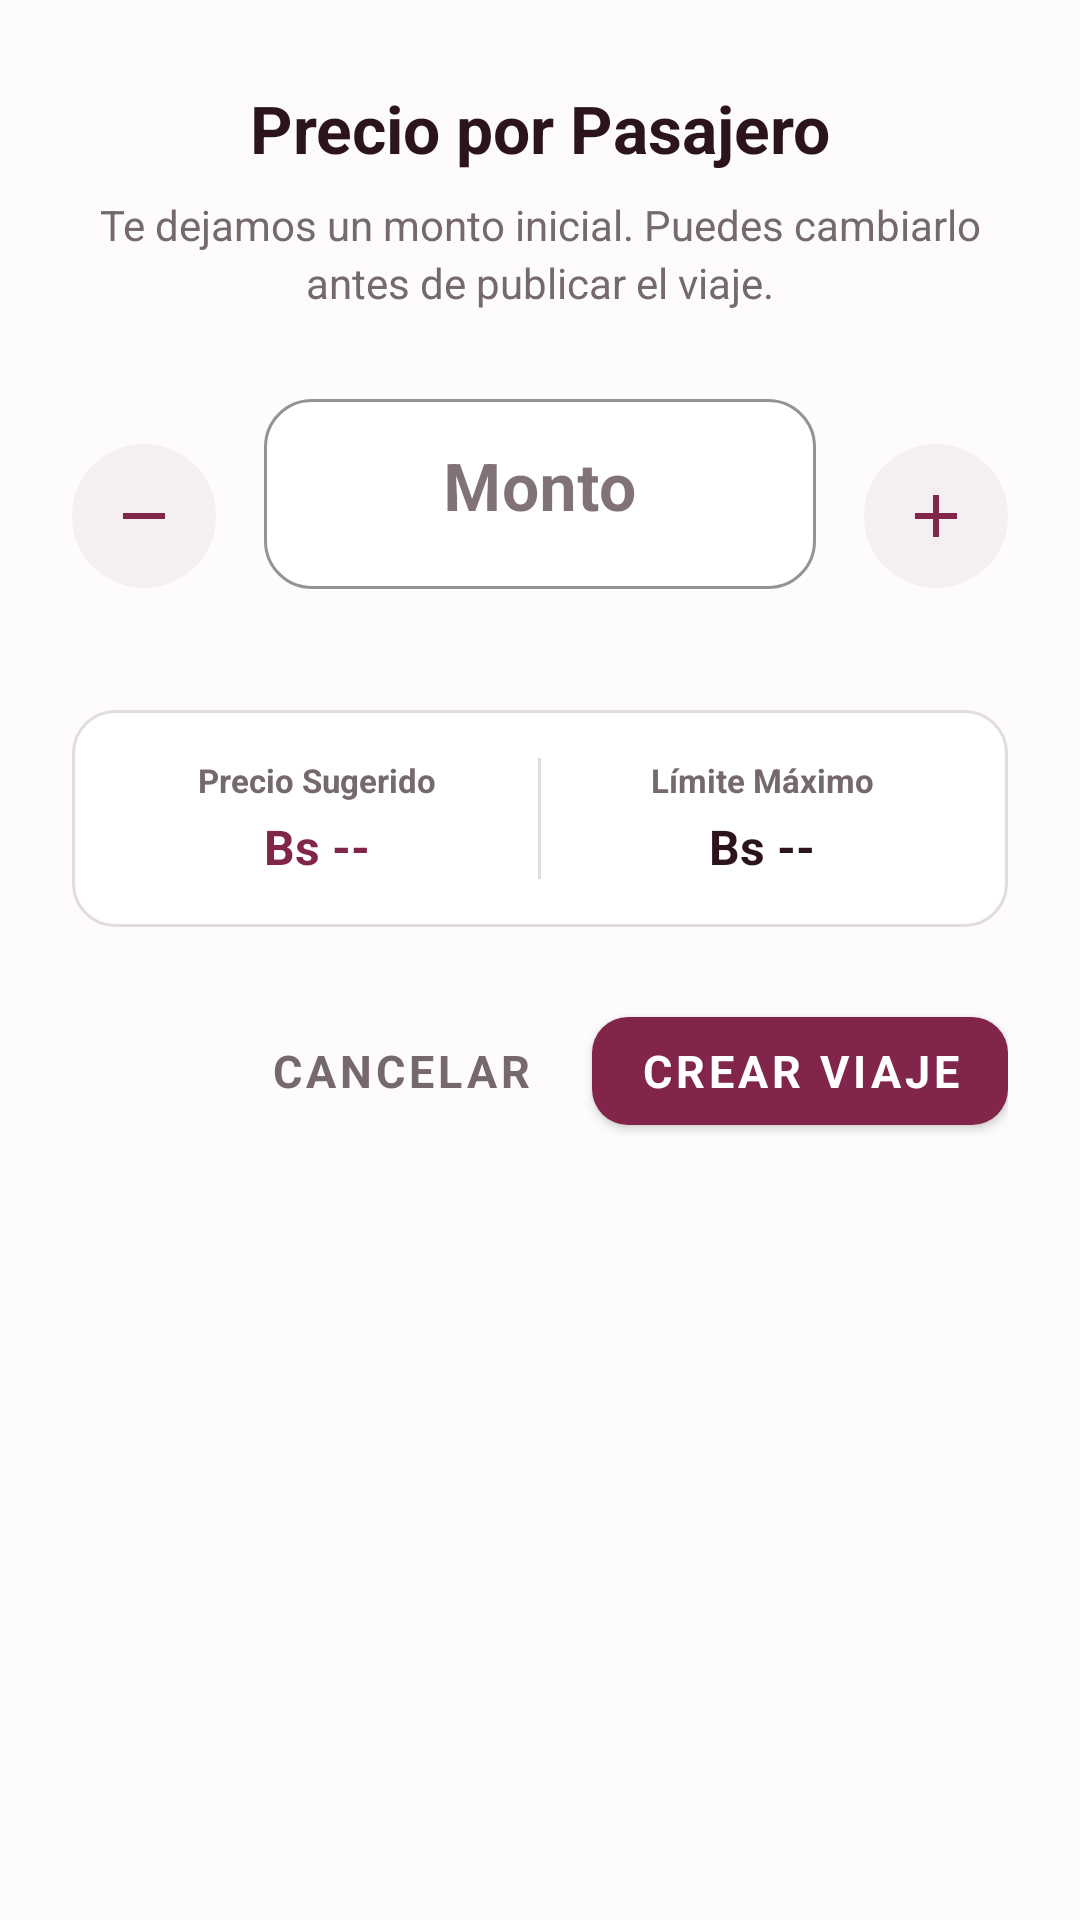

Android layout source for this screen:
<!-- AndroidManifest.xml: application theme Theme.ProyectoCarpooling -->
<!-- res/layout/dialog_start_trip_fare.xml -->
<?xml version="1.0" encoding="utf-8"?>
<LinearLayout xmlns:android="http://schemas.android.com/apk/res/android"
    xmlns:app="http://schemas.android.com/apk/res-auto"
    android:layout_width="match_parent"
    android:layout_height="wrap_content"
    android:background="@drawable/bg_dialog_white_card"
    android:orientation="vertical"
    android:paddingStart="24dp"
    android:paddingTop="28dp"
    android:paddingEnd="24dp"
    android:paddingBottom="24dp">

    
    <LinearLayout
        android:layout_width="match_parent"
        android:layout_height="wrap_content"
        android:gravity="center_horizontal"
        android:orientation="vertical"
        android:layout_marginBottom="24dp">

        <TextView
            android:layout_width="match_parent"
            android:layout_height="wrap_content"
            android:text="Precio por Pasajero"
            android:textColor="@color/fare_dialog_text_primary"
            android:textSize="22sp"
            android:textStyle="bold"
            android:gravity="center" />

        <TextView
            android:id="@+id/startTripFareSubtitle"
            android:layout_width="match_parent"
            android:layout_height="wrap_content"
            android:layout_marginTop="8dp"
            android:lineSpacingExtra="3dp"
            android:text="Te dejamos un monto inicial. Puedes cambiarlo antes de publicar el viaje."
            android:textColor="@color/fare_dialog_text_secondary"
            android:textSize="14sp"
            android:gravity="center" />
    </LinearLayout>

    
    <LinearLayout
        android:layout_width="match_parent"
        android:layout_height="wrap_content"
        android:gravity="center_vertical"
        android:orientation="horizontal"
        android:layout_marginBottom="20dp">

        
        <ImageButton
            android:id="@+id/btnDecreaseFare"
            android:layout_width="48dp"
            android:layout_height="48dp"
            android:background="@drawable/bg_circle_button"
            android:src="@drawable/ic_minus"
            android:contentDescription="Disminuir tarifa"
            app:tint="@color/uber_accent"
            android:elevation="0dp" />

        
        <com.google.android.material.textfield.TextInputLayout
            android:id="@+id/startTripFareLayout"
            style="@style/Widget.MaterialComponents.TextInputLayout.OutlinedBox"
            android:layout_width="0dp"
            android:layout_height="wrap_content"
            android:layout_weight="1"
            android:layout_marginStart="16dp"
            android:layout_marginEnd="16dp"
            android:hint="Monto"
            app:boxBackgroundColor="@color/white"
            app:boxCornerRadiusBottomEnd="16dp"
            app:boxCornerRadiusBottomStart="16dp"
            app:boxCornerRadiusTopEnd="16dp"
            app:boxCornerRadiusTopStart="16dp"
            app:boxStrokeColor="@color/fare_dialog_primary"
            app:errorEnabled="true"
            app:prefixText="Bs "
            app:prefixTextColor="@color/fare_dialog_primary">

            <com.google.android.material.textfield.TextInputEditText
                android:id="@+id/startTripFareInput"
                android:layout_width="match_parent"
                android:layout_height="wrap_content"
                android:inputType="numberDecimal"
                android:maxLength="7"
                android:minHeight="56dp"
                android:singleLine="true"
                android:gravity="center_horizontal"
                android:textColor="@color/fare_dialog_text_primary"
                android:textSize="22sp"
                android:textStyle="bold" />
        </com.google.android.material.textfield.TextInputLayout>

        
        <ImageButton
            android:id="@+id/btnIncreaseFare"
            android:layout_width="48dp"
            android:layout_height="48dp"
            android:background="@drawable/bg_circle_button"
            android:src="@drawable/ic_plus"
            android:contentDescription="Incrementar tarifa"
            app:tint="@color/uber_accent"
            android:elevation="0dp" />
    </LinearLayout>

    
    <LinearLayout
        android:layout_width="match_parent"
        android:layout_height="wrap_content"
        android:background="@drawable/bg_white_outlined_card"
        android:orientation="horizontal"
        android:baselineAligned="false"
        android:padding="16dp"
        android:layout_marginBottom="24dp">

        
        <LinearLayout
            android:id="@+id/startTripFareSuggestedChip"
            android:layout_width="0dp"
            android:layout_height="wrap_content"
            android:layout_weight="1"
            android:clickable="true"
            android:focusable="true"
            android:foreground="?android:attr/selectableItemBackground"
            android:gravity="center"
            android:orientation="vertical">

            <TextView
                android:layout_width="wrap_content"
                android:layout_height="wrap_content"
                android:text="Precio Sugerido"
                android:textColor="@color/fare_dialog_text_secondary"
                android:textSize="11sp"
                android:textStyle="bold" />

            <TextView
                android:id="@+id/startTripFareSuggestedText"
                android:layout_width="wrap_content"
                android:layout_height="wrap_content"
                android:layout_marginTop="4dp"
                android:text="Bs --"
                android:textColor="@color/uber_accent"
                android:textSize="16sp"
                android:textStyle="bold" />
        </LinearLayout>

        
        <View
            android:layout_width="1dp"
            android:layout_height="match_parent"
            android:background="#FFE2DCE0"
            android:layout_marginStart="8dp"
            android:layout_marginEnd="8dp" />

        
        <LinearLayout
            android:layout_width="0dp"
            android:layout_height="wrap_content"
            android:layout_weight="1"
            android:gravity="center"
            android:orientation="vertical">

            <TextView
                android:layout_width="wrap_content"
                android:layout_height="wrap_content"
                android:text="Límite Máximo"
                android:textColor="@color/fare_dialog_text_secondary"
                android:textSize="11sp"
                android:textStyle="bold" />

            <TextView
                android:id="@+id/startTripFareMaxText"
                android:layout_width="wrap_content"
                android:layout_height="wrap_content"
                android:layout_marginTop="4dp"
                android:text="Bs --"
                android:textColor="@color/fare_dialog_text_primary"
                android:textSize="16sp"
                android:textStyle="bold" />
        </LinearLayout>
    </LinearLayout>

    
    <LinearLayout
        android:id="@+id/startTripFreeFareWarningCard"
        android:layout_width="match_parent"
        android:layout_height="wrap_content"
        android:background="@drawable/bg_warning_card"
        android:orientation="horizontal"
        android:padding="12dp"
        android:gravity="center_vertical"
        android:layout_marginBottom="24dp"
        android:visibility="gone">

        <ImageView
            android:layout_width="20dp"
            android:layout_height="20dp"
            android:src="@drawable/ic_warning_amber"
            android:layout_marginEnd="10dp" />

        <TextView
            android:id="@+id/startTripFreeFareWarning"
            android:layout_width="match_parent"
            android:layout_height="wrap_content"
            android:lineSpacingExtra="2dp"
            android:text="Estás ofreciendo este viaje gratis. Los pasajeros verán Bs 0.00 como precio."
            android:textColor="#FF8F6B00"
            android:textSize="12sp" />
    </LinearLayout>

    
    <LinearLayout
        android:layout_width="match_parent"
        android:layout_height="wrap_content"
        android:orientation="horizontal"
        android:gravity="end">

        <com.google.android.material.button.MaterialButton
            android:id="@+id/btnCancelFare"
            style="@style/Widget.MaterialComponents.Button.TextButton"
            android:layout_width="wrap_content"
            android:layout_height="wrap_content"
            android:layout_marginEnd="12dp"
            android:text="Cancelar"
            android:textColor="@color/fare_dialog_text_secondary"
            android:textSize="15sp"
            android:textStyle="bold"
            app:rippleColor="#20000000" />

        <com.google.android.material.button.MaterialButton
            android:id="@+id/btnConfirmFare"
            style="@style/Widget.MaterialComponents.Button"
            android:layout_width="wrap_content"
            android:layout_height="wrap_content"
            android:text="Crear viaje"
            android:textColor="@color/white"
            android:textSize="15sp"
            android:textStyle="bold"
            app:backgroundTint="@color/uber_accent"
            app:cornerRadius="12dp"
            app:elevation="0dp" />
    </LinearLayout>

</LinearLayout>
<!-- resources referenced by this layout -->
<resources>
  <color name="fare_dialog_primary">#FF82254B</color>
  <color name="fare_dialog_text_primary">#FF2B141E</color>
  <color name="fare_dialog_text_secondary">#FF76686F</color>
  <color name="uber_accent">#FF82254B</color>
  <color name="white">#FFFFFFFF</color>
  <!-- drawable bg_circle_button (drawable) -->
  <?xml version="1.0" encoding="utf-8"?>
  <selector xmlns:android="http://schemas.android.com/apk/res/android">
      <item android:state_pressed="true">
          <shape android:shape="oval">
              <solid android:color="#FFE2DCE0" />
          </shape>
      </item>
      <item android:state_enabled="false">
          <shape android:shape="oval">
              <solid android:color="#FFF4EFF1" />
          </shape>
      </item>
      <item>
          <shape android:shape="oval">
              <solid android:color="@color/uber_chip_bg" />
          </shape>
      </item>
  </selector>
  <!-- drawable bg_warning_card (drawable) -->
  <?xml version="1.0" encoding="utf-8"?>
  <shape xmlns:android="http://schemas.android.com/apk/res/android"
      android:shape="rectangle">
      <solid android:color="#FFFDF8E7" />
      <stroke
          android:width="1dp"
          android:color="#FFFFB300" />
      <corners android:radius="12dp" />
  </shape>
  <!-- drawable bg_white_outlined_card (drawable) -->
  <?xml version="1.0" encoding="utf-8"?>
  <shape xmlns:android="http://schemas.android.com/apk/res/android"
      android:shape="rectangle">
      <solid android:color="@color/white" />
      <stroke
          android:width="1dp"
          android:color="#FFE2DCE0" />
      <corners android:radius="14dp" />
  </shape>
  <!-- drawable ic_minus (drawable) -->
  <?xml version="1.0" encoding="utf-8"?>
  <vector xmlns:android="http://schemas.android.com/apk/res/android"
      android:width="24dp"
      android:height="24dp"
      android:viewportWidth="24"
      android:viewportHeight="24">
      <path
          android:fillColor="@color/uber_accent"
          android:pathData="M19,13H5v-2h14V13z" />
  </vector>
  <!-- drawable ic_plus (drawable) -->
  <?xml version="1.0" encoding="utf-8"?>
  <vector xmlns:android="http://schemas.android.com/apk/res/android"
      android:width="24dp"
      android:height="24dp"
      android:viewportWidth="24"
      android:viewportHeight="24">
      <path
          android:fillColor="@color/uber_accent"
          android:pathData="M19,13h-6v6h-2v-6H5v-2h6V5h2v6h6V13z" />
  </vector>
  <!-- drawable ic_warning_amber (drawable) -->
  <?xml version="1.0" encoding="utf-8"?>
  <vector xmlns:android="http://schemas.android.com/apk/res/android"
      android:width="24dp"
      android:height="24dp"
      android:viewportWidth="24"
      android:viewportHeight="24">
      <path
          android:fillColor="#FFFFB300"
          android:pathData="M1,21h22L12,2L1,21z M13,18h-2v-2h2v2z M13,14h-2v-4h2v4z" />
  </vector>
  <style name="Theme.ProyectoCarpooling" parent="Base.Theme.ProyectoCarpooling" />
  <color name="uber_chip_bg">#FFF4EFF1</color>
  <color name="uber_text_inverse">#FFFFFFFF</color>
  <color name="carpool_text_secondary">#FF76686F</color>
  <color name="carpool_text_primary">#FF2B141E</color>
  <color name="carpool_surface">#FFFDFBFC</color>
  <color name="uber_error">#FFE02020</color>
  <color name="black">#FF000000</color>
</resources>
